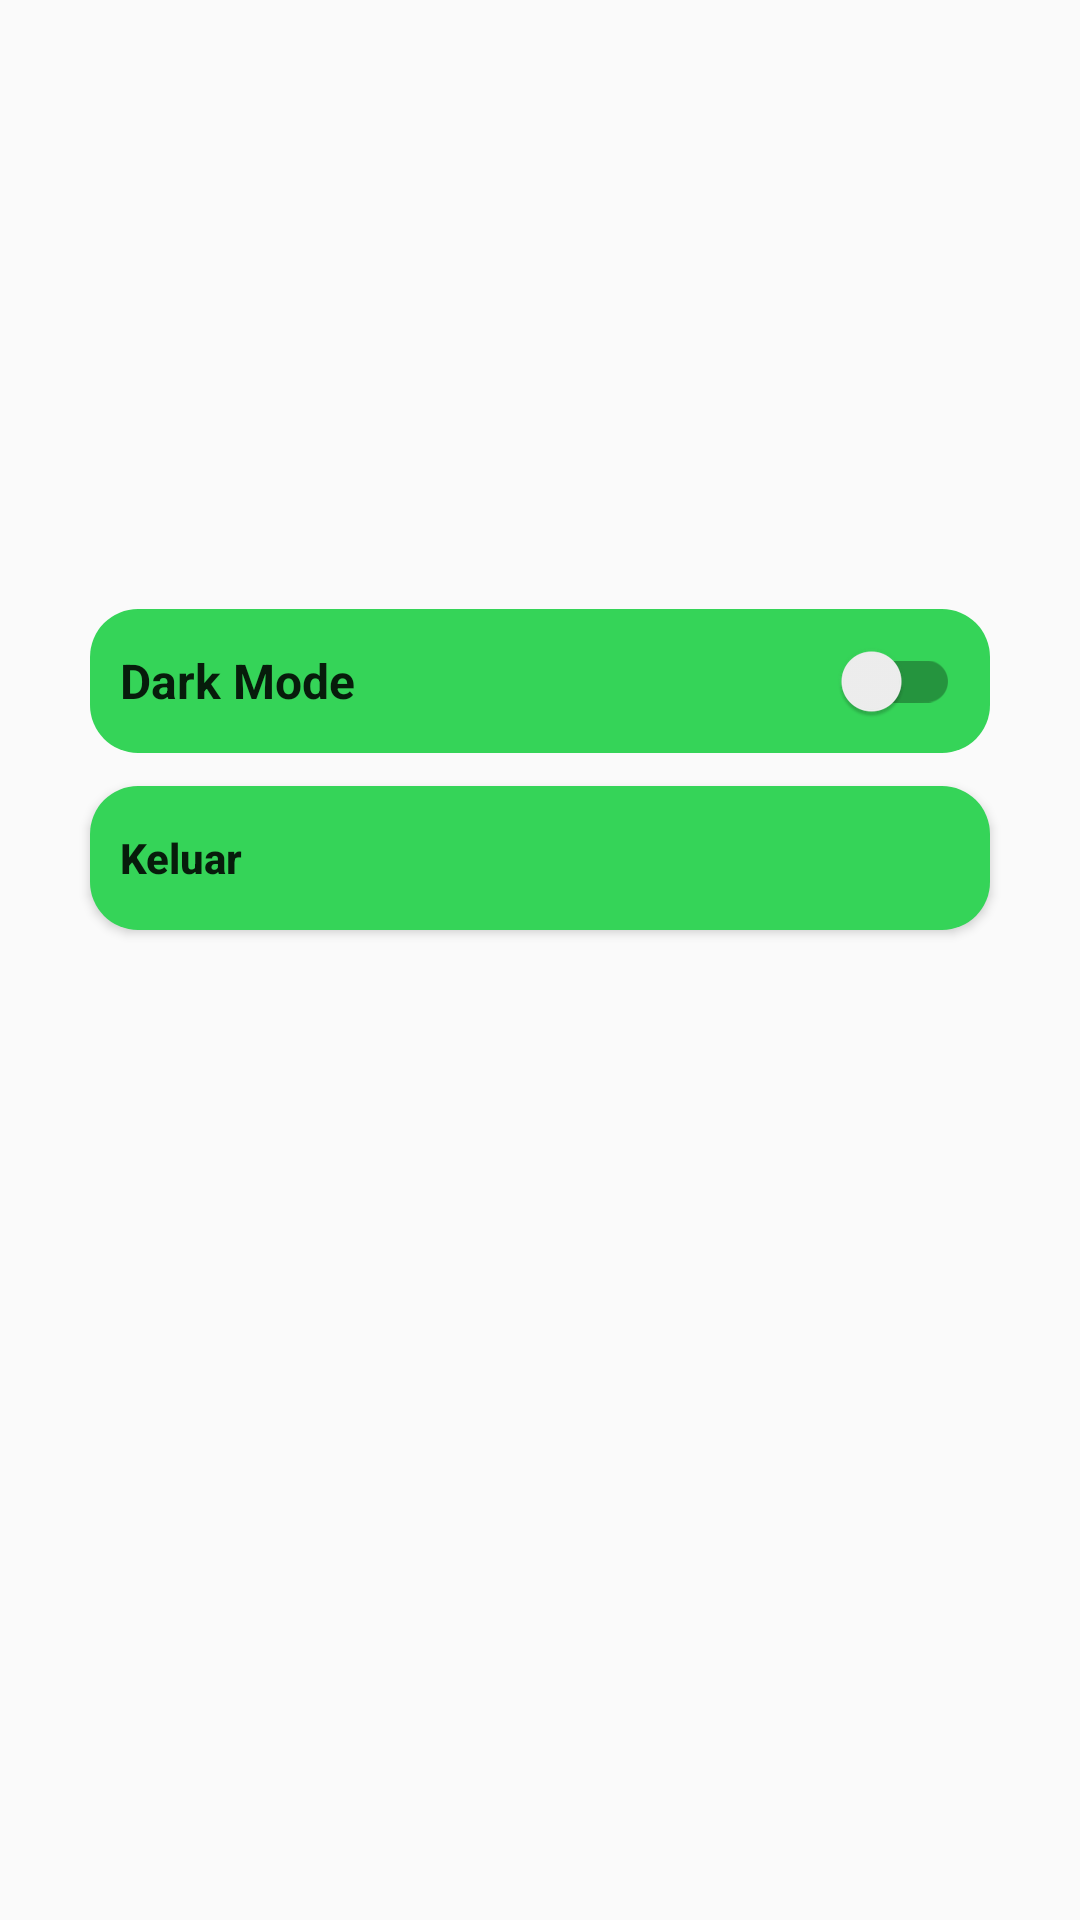

Reconstruct the res/layout file that produces this screen, plus the resources it refers to.
<!-- AndroidManifest.xml: application theme Theme.DrFruithy -->
<!-- res/layout/fragment_profile.xml -->
<?xml version="1.0" encoding="utf-8"?>
<androidx.constraintlayout.widget.ConstraintLayout xmlns:android="http://schemas.android.com/apk/res/android"
    xmlns:app="http://schemas.android.com/apk/res-auto"
    xmlns:tools="http://schemas.android.com/tools"
    android:layout_width="match_parent"
    android:layout_height="match_parent"
    tools:context=".ui.profile.ProfileFragment">

    <com.google.android.material.switchmaterial.SwitchMaterial
        android:id="@+id/switch_theme"
        android:layout_width="match_parent"
        android:layout_height="48dp"
        android:layout_marginStart="30dp"
        android:layout_marginTop="200dp"
        android:layout_marginEnd="30dp"
        android:background="@drawable/rounded_button"
        android:text="@string/dark_mode"
        android:textColor="?android:textColorPrimary"
        android:textSize="16sp"
        android:textStyle="bold"
        app:layout_constraintBottom_toBottomOf="parent"
        app:layout_constraintEnd_toEndOf="parent"
        app:layout_constraintStart_toStartOf="parent"
        app:layout_constraintTop_toTopOf="parent"
        app:layout_constraintVertical_bias="0.008" />

    <Button
        android:id="@+id/logout"
        android:layout_width="match_parent"
        android:layout_height="wrap_content"
        android:layout_marginStart="30dp"
        android:layout_marginEnd="30dp"
        android:background="@drawable/rounded_button"
        android:gravity="start|center_vertical"
        android:text="@string/logout"
        android:textAllCaps="false"
        android:textColor="?android:textColorPrimary"
        android:textStyle="bold"
        app:layout_constraintBottom_toBottomOf="parent"
        app:layout_constraintEnd_toEndOf="parent"
        app:layout_constraintHorizontal_bias="0.0"
        app:layout_constraintStart_toStartOf="parent"
        app:layout_constraintTop_toBottomOf="@+id/switch_theme"
        app:layout_constraintVertical_bias="0.032" />

</androidx.constraintlayout.widget.ConstraintLayout>
<!-- resources referenced by this layout -->
<resources>
  <!-- drawable rounded_button (drawable) -->
  <shape xmlns:android="http://schemas.android.com/apk/res/android">
      <solid android:color="@color/navBack" /> 
      <corners android:radius="16dp" /> 
      <padding
          android:left="10dp"
          android:top="10dp"
          android:right="10dp"
          android:bottom="10dp" />
  </shape>
  <string name="dark_mode">Dark Mode</string>
  <string name="logout">Keluar</string>
  <style name="Theme.DrFruithy" parent="Theme.AppCompat.DayNight.NoActionBar">
          
          <item name="colorPrimary">@color/navBack</item>
          <item name="colorPrimaryVariant">@color/purple_700</item>
          <item name="colorOnPrimary">@color/white</item>
          
          <item name="colorSecondary">@color/teal_200</item>
          <item name="colorSecondaryVariant">@color/teal_700</item>
          <item name="colorOnSecondary">@color/black</item>
          
          <item name="android:statusBarColor">@color/black</item>
          
      </style>
  <color name="navBack">#35D458</color>
  <color name="purple_700">#FF3700B3</color>
  <color name="white">#FFFFFFFF</color>
  <color name="teal_200">#FF03DAC5</color>
  <color name="teal_700">#FF018786</color>
  <color name="black">#FF000000</color>
</resources>
